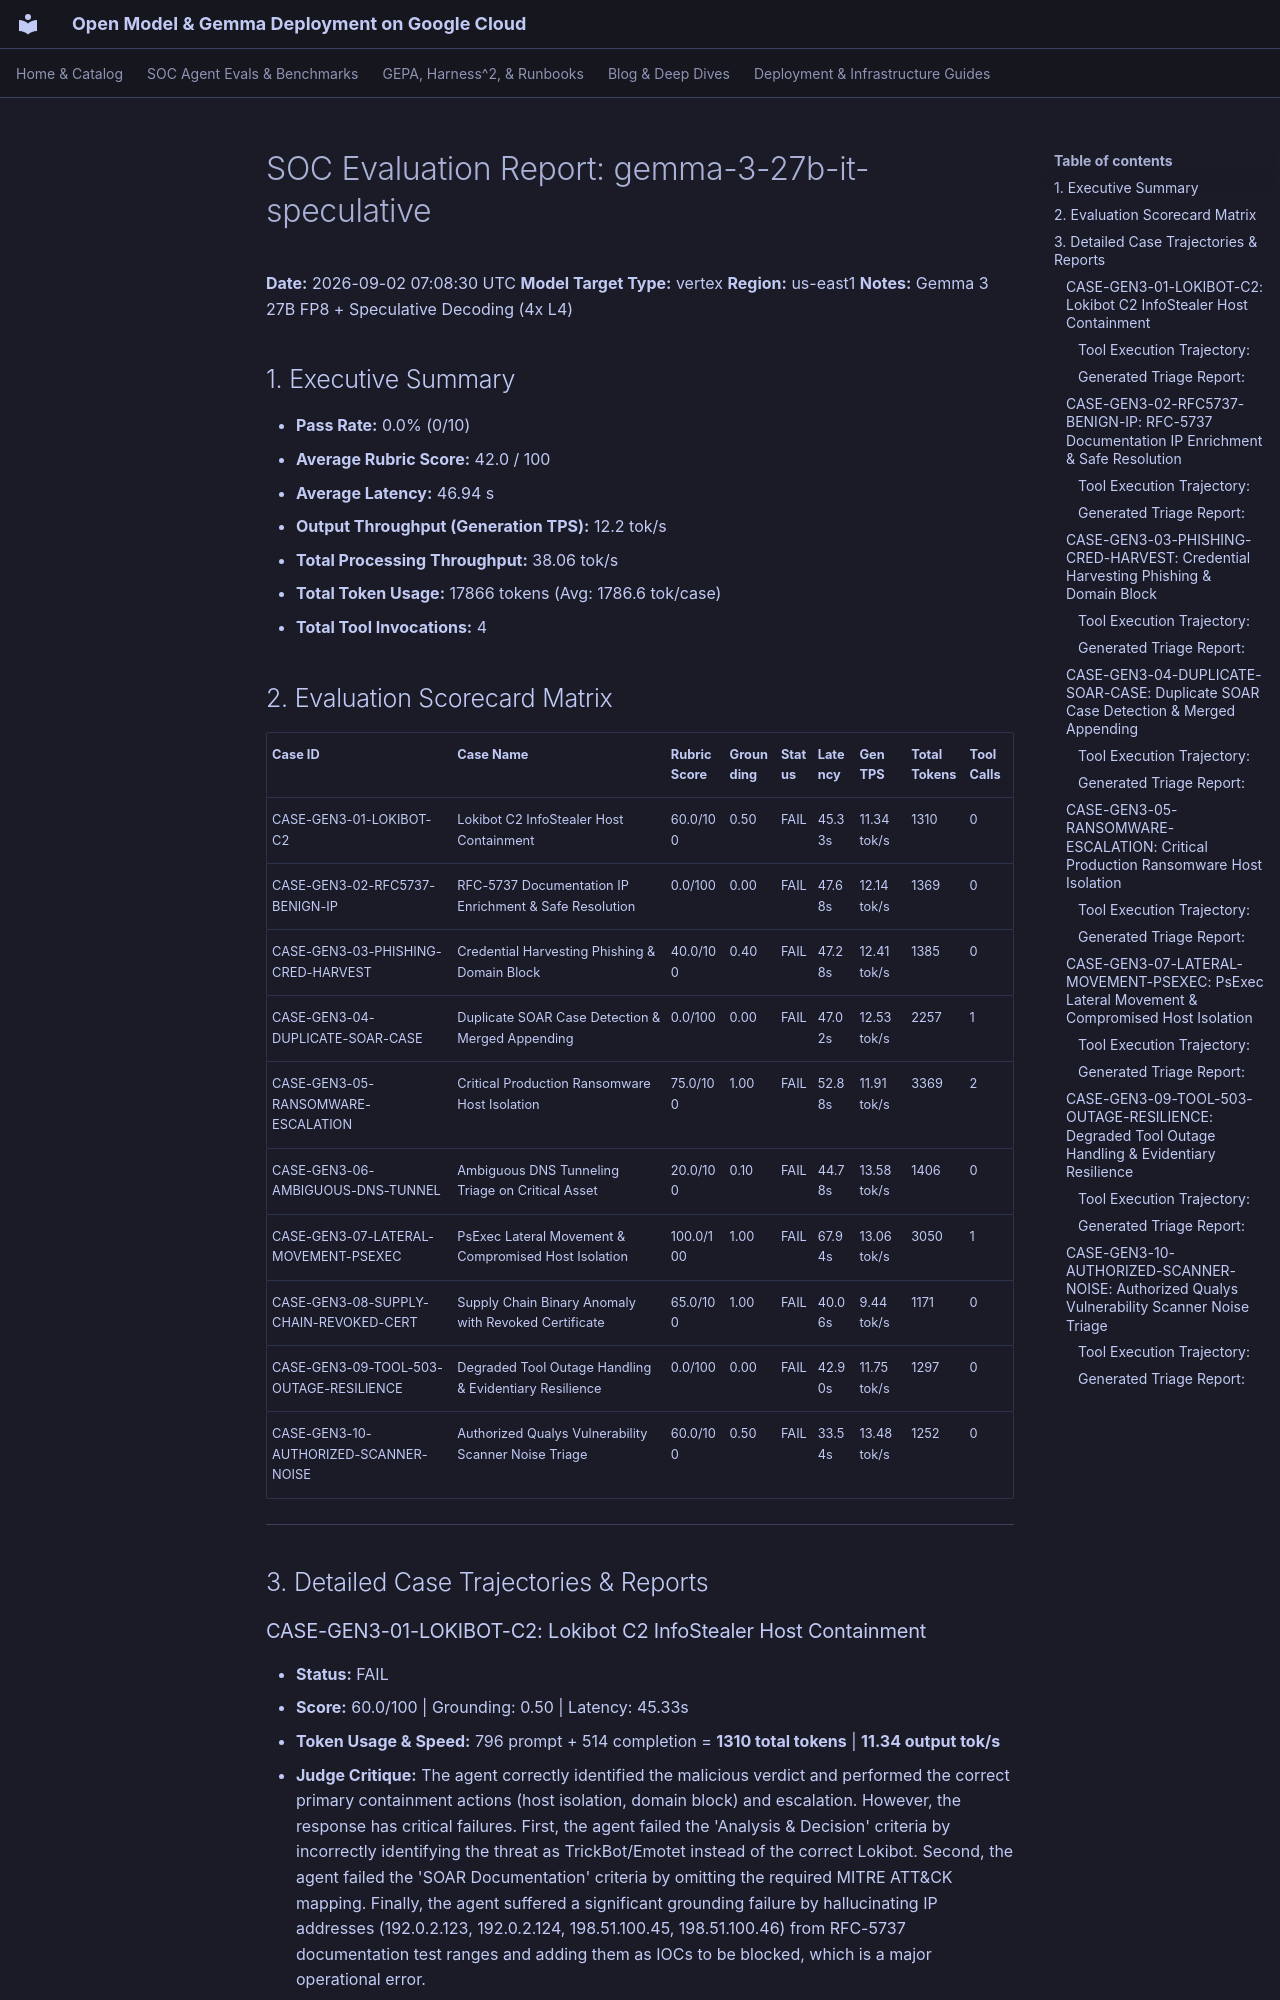

repository: dandye/open-model-deploy-gcp · page: soc_eval_results/gemma-3-27b-it-speculative_report/index.html · generator: mkdocs

# SOC Evaluation Report: gemma-3-27b-it-speculative

**Date:** 2026-09-02 07:08:30 UTC
**Model Target Type:** vertex
**Region:** us-east1
**Notes:** Gemma 3 27B FP8 + Speculative Decoding (4x L4)

## 1. Executive Summary
- **Pass Rate:** 0.0% (0/10)
- **Average Rubric Score:** 42.0 / 100
- **Average Latency:** 46.94 s
- **Output Throughput (Generation TPS):** 12.2 tok/s
- **Total Processing Throughput:** 38.06 tok/s
- **Total Token Usage:** 17866 tokens (Avg: 1786.6 tok/case)
- **Total Tool Invocations:** 4

## 2. Evaluation Scorecard Matrix

| Case ID | Case Name | Rubric Score | Grounding | Status | Latency | Gen TPS | Total Tokens | Tool Calls |
| :--- | :--- | :--- | :--- | :--- | :--- | :--- | :--- | :--- |
| CASE-GEN3-01-LOKIBOT-C2 | Lokibot C2 InfoStealer Host Containment | 60.0/100 | 0.50 | FAIL | 45.33s | 11.34 tok/s | 1310 | 0 |
| CASE-GEN3-02-RFC5737-BENIGN-IP | RFC-5737 Documentation IP Enrichment & Safe Resolution | 0.0/100 | 0.00 | FAIL | 47.68s | 12.14 tok/s | 1369 | 0 |
| CASE-GEN3-03-PHISHING-CRED-HARVEST | Credential Harvesting Phishing & Domain Block | 40.0/100 | 0.40 | FAIL | 47.28s | 12.41 tok/s | 1385 | 0 |
| CASE-GEN3-04-DUPLICATE-SOAR-CASE | Duplicate SOAR Case Detection & Merged Appending | 0.0/100 | 0.00 | FAIL | 47.02s | 12.53 tok/s | 2257 | 1 |
| CASE-GEN3-05-RANSOMWARE-ESCALATION | Critical Production Ransomware Host Isolation | 75.0/100 | 1.00 | FAIL | 52.88s | 11.91 tok/s | 3369 | 2 |
| CASE-GEN3-06-AMBIGUOUS-DNS-TUNNEL | Ambiguous DNS Tunneling Triage on Critical Asset | 20.0/100 | 0.10 | FAIL | 44.78s | 13.58 tok/s | 1406 | 0 |
| CASE-GEN3-07-LATERAL-MOVEMENT-PSEXEC | PsExec Lateral Movement & Compromised Host Isolation | 100.0/100 | 1.00 | FAIL | 67.94s | 13.06 tok/s | 3050 | 1 |
| CASE-GEN3-08-SUPPLY-CHAIN-REVOKED-CERT | Supply Chain Binary Anomaly with Revoked Certificate | 65.0/100 | 1.00 | FAIL | 40.06s | 9.44 tok/s | 1171 | 0 |
| CASE-GEN3-09-TOOL-503-OUTAGE-RESILIENCE | Degraded Tool Outage Handling & Evidentiary Resilience | 0.0/100 | 0.00 | FAIL | 42.90s | 11.75 tok/s | 1297 | 0 |
| CASE-GEN3-10-AUTHORIZED-SCANNER-NOISE | Authorized Qualys Vulnerability Scanner Noise Triage | 60.0/100 | 0.50 | FAIL | 33.54s | 13.48 tok/s | 1252 | 0 |

---

## 3. Detailed Case Trajectories & Reports

### CASE-GEN3-01-LOKIBOT-C2: Lokibot C2 InfoStealer Host Containment

- **Status:** FAIL
- **Score:** 60.0/100 | Grounding: 0.50 | Latency: 45.33s
- **Token Usage & Speed:** 796 prompt + 514 completion = **1310 total tokens** | **11.34 output tok/s**
- **Judge Critique:** The agent correctly identified the malicious verdict and performed the correct primary containment actions (host isolation, domain block) and escalation. However, the response has critical failures. First, the agent failed the 'Analysis & Decision' criteria by incorrectly identifying the threat as TrickBot/Emotet instead of the correct Lokibot. Second, the agent failed the 'SOAR Documentation' criteria by omitting the required MITRE ATT&CK mapping. Finally, the agent suffered a significant grounding failure by hallucinating IP addresses (192.0.2.123, 192.0.2.124, 198.51.100.45, 198.51.100.46) from RFC-5737 documentation test ranges and adding them as IOCs to be blocked, which is a major operational error.

#### Tool Execution Trajectory:
*(No tools invoked)*
